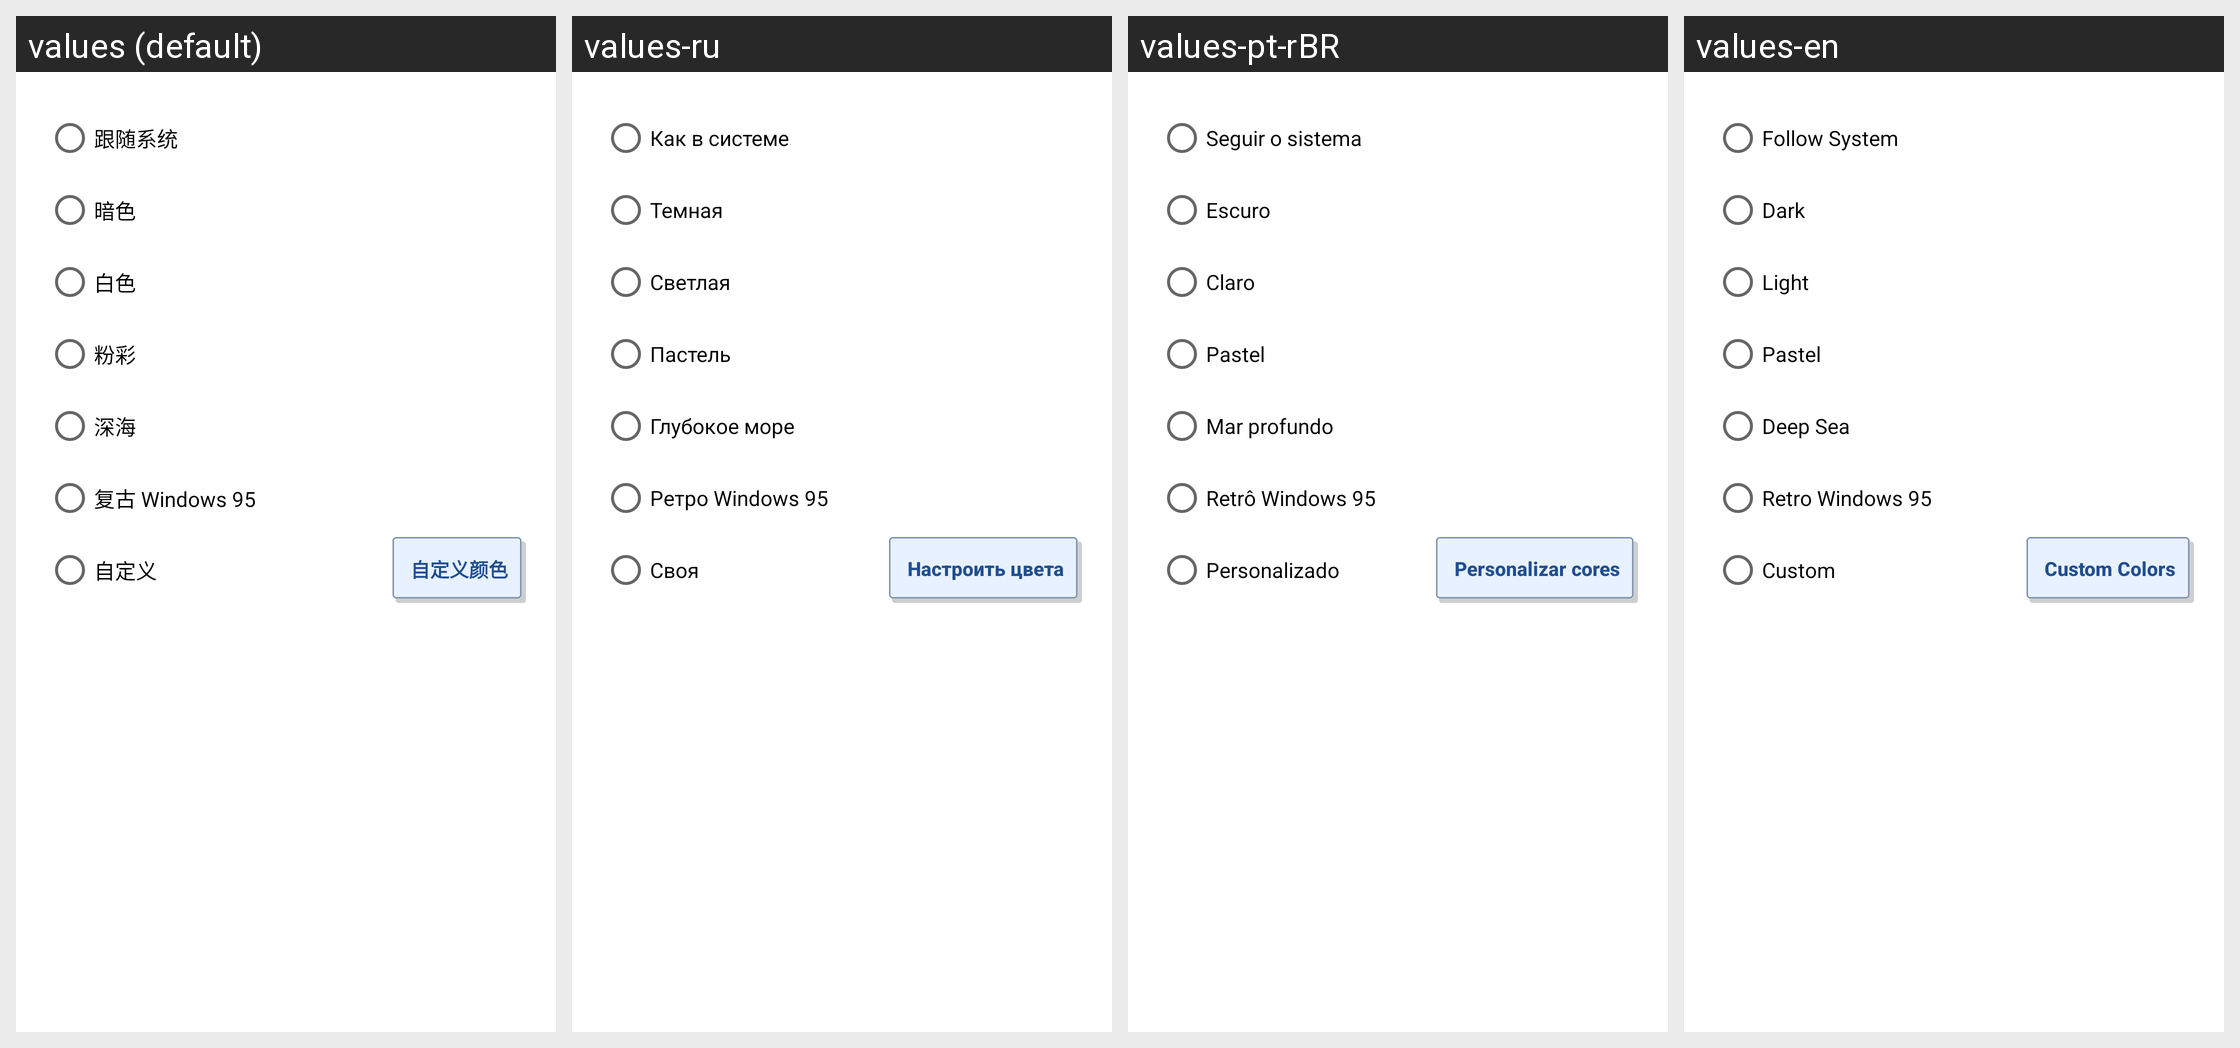

Strings drawn on this Android screen and how each of the app's shown locales translates them:
Android screen res/layout/dialog_theme_settings.xml rendered under 4 locales, left to right: values (default), values-ru, values-pt-rBR, values-en. Device: Nexus 5 (rendered at 1080×1920; each locale shown at half size, 540×960, under a caption strip naming it); theme Theme.MangaTranslator.
Strings drawn on this screen, with the default value and each locale's value (text and hints the layout hard-codes, and strings that could not be matched under every locale, appear in the picture but are not listed):

theme_follow_system
  values: 跟随系统
  values-ru: Как в системе
  values-pt-rBR: Seguir o sistema
  values-en: Follow System

theme_dark
  values: 暗色
  values-ru: Темная
  values-pt-rBR: Escuro
  values-en: Dark

theme_light
  values: 白色
  values-ru: Светлая
  values-pt-rBR: Claro
  values-en: Light

theme_pastel
  values: 粉彩
  values-ru: Пастель
  values-pt-rBR: Pastel
  values-en: Pastel

theme_deep_sea
  values: 深海
  values-ru: Глубокое море
  values-pt-rBR: Mar profundo
  values-en: Deep Sea

theme_retro
  values: 复古 Windows 95
  values-ru: Ретро Windows 95
  values-pt-rBR: Retrô Windows 95
  values-en: Retro Windows 95

theme_custom
  values: 自定义
  values-ru: Своя
  values-pt-rBR: Personalizado
  values-en: Custom

custom_theme_colors_button
  values: 自定义颜色
  values-ru: Настроить цвета
  values-pt-rBR: Personalizar cores
  values-en: Custom Colors
